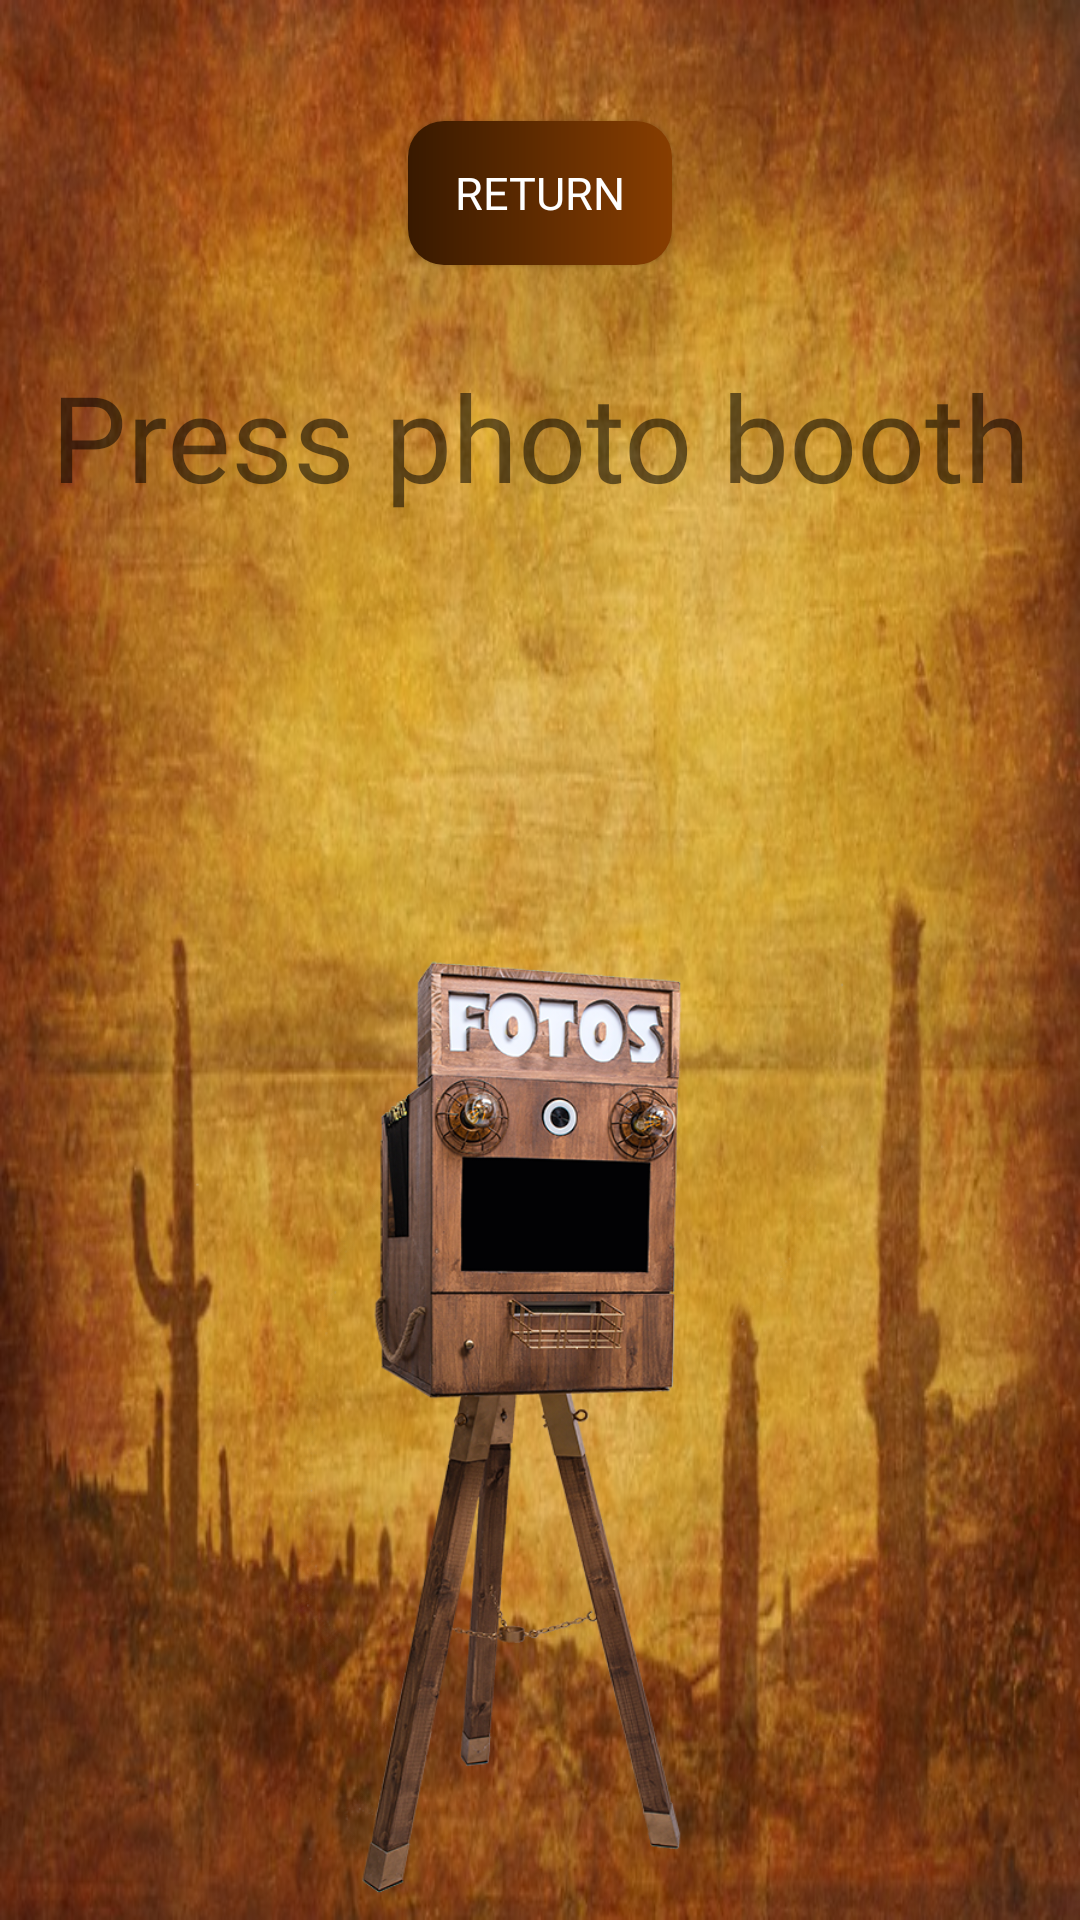

Write the Android layout XML for this screen, with the resource values it uses.
<!-- AndroidManifest.xml: application theme Theme.PacMultimedia -->
<!-- res/layout/activity_fotomaton.xml -->
<?xml version="1.0" encoding="utf-8"?>

<androidx.constraintlayout.widget.ConstraintLayout xmlns:android="http://schemas.android.com/apk/res/android"
    xmlns:app="http://schemas.android.com/apk/res-auto"
    xmlns:tools="http://schemas.android.com/tools"
    android:layout_width="match_parent"
    android:layout_height="match_parent"
    android:background="@drawable/fotomaton_fondo"
    tools:context=".Fotomaton">

    <ImageView
        android:id="@+id/imageView14"
        android:layout_width="@dimen/anchura_fotomaton"
        android:layout_height="@dimen/altura_fotomaton"
        android:onClick="hacerFoto"
        app:layout_constraintBottom_toBottomOf="parent"
        app:layout_constraintEnd_toEndOf="parent"
        app:layout_constraintStart_toStartOf="parent"
        app:layout_constraintTop_toTopOf="parent"
        app:layout_constraintVertical_bias="1.0"
        app:srcCompat="@drawable/fotomaton" />

    <TextView
        android:id="@+id/textView"
        android:layout_width="wrap_content"
        android:layout_height="wrap_content"
        android:fontFamily="@font/motion_picture"
        android:text="@string/fotomaton"
        android:textSize="@dimen/texto_fotomaton"
        app:layout_constraintBottom_toBottomOf="parent"
        app:layout_constraintEnd_toEndOf="parent"
        app:layout_constraintStart_toStartOf="parent"
        app:layout_constraintTop_toTopOf="parent"
        app:layout_constraintVertical_bias="0.202" />

    <android.widget.Button
        android:id="@+id/button"
        style="@style/botones_activity_uno"
        android:text="@string/volver"
        app:layout_constraintBottom_toBottomOf="parent"
        app:layout_constraintEnd_toEndOf="parent"
        app:layout_constraintStart_toStartOf="parent"
        app:layout_constraintTop_toTopOf="parent"
        app:layout_constraintVertical_bias="0.068"
        android:onClick="volverPrincipal"/>
</androidx.constraintlayout.widget.ConstraintLayout>
<!-- resources referenced by this layout -->
<resources>
  <dimen name="altura_fotomaton">367dp</dimen>
  <dimen name="anchura_fotomaton">274dp</dimen>
  <dimen name="texto_fotomaton">60sp</dimen>
  <!-- drawable fotomaton: png bitmap (drawable-v24, 422706 bytes) -->
  <!-- drawable fotomaton_fondo: png bitmap (drawable-v24, 846726 bytes) -->
  <string name="fotomaton">Press photo booth</string>
  <string name="volver">Return</string>
  <style name="botones_activity_uno">
          <item name="android:background">@drawable/corner_color_boton</item>
          <item name="android:layout_width">wrap_content</item>
          <item name="android:layout_height">wrap_content</item>
          <item name="android:textColor">@color/white</item>
          <item name="android:fontFamily">@font/drift</item>
          <item name="android:textSize">@dimen/texto_boton</item>
      </style>
  <style name="Theme.PacMultimedia" parent="Theme.MaterialComponents.DayNight.DarkActionBar" />
  <!-- drawable corner_color_boton (drawable) -->
  <?xml version="1.0" encoding="utf-8"?>
  
  
  <shape xmlns:android="http://schemas.android.com/apk/res/android">
              
              <gradient
                  android:startColor="#381900"
                  android:endColor="#883E01"
                  android:angle="0"
                  ></gradient>
              <corners android:radius="12dp"></corners>
          </shape>
  <color name="white">#FFFFFFFF</color>
  <dimen name="texto_boton">25sp</dimen>
</resources>
